Image classification data set "1 Sweet Pumpkin Dataset" (shahriar218/Machine-Learning on GitHub). Class labels (5): downy mildew disease of sweet pumpkin, fresh leaf of sweet pumpkin, leaf curl disease of sweet pumpkin, mosaic disease of sweet pumpkin, sweet pumpkin red beetle.

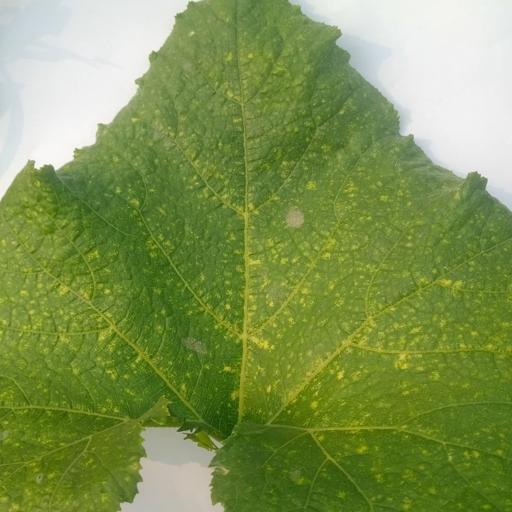
Label: sweet pumpkin red beetle

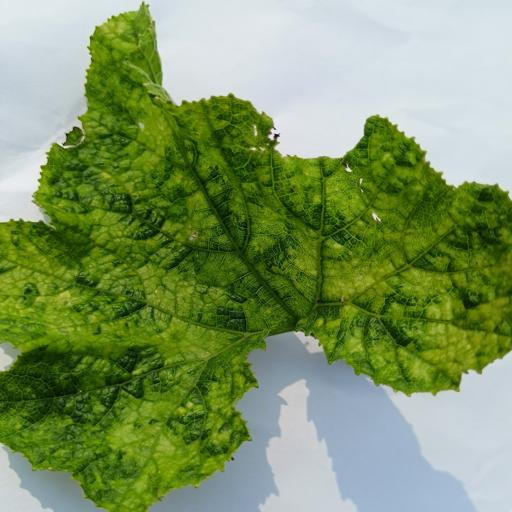
Label: mosaic disease of sweet pumpkin

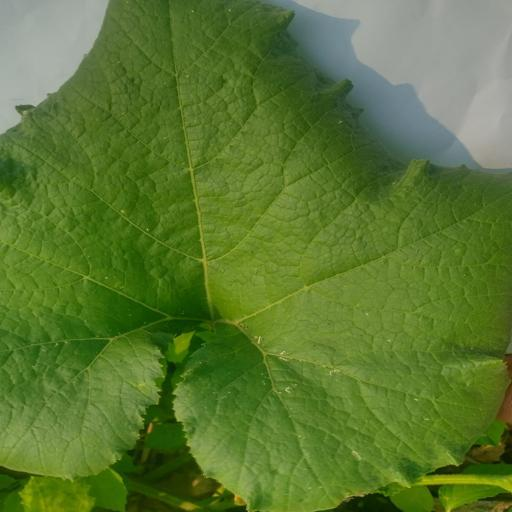
Label: fresh leaf of sweet pumpkin

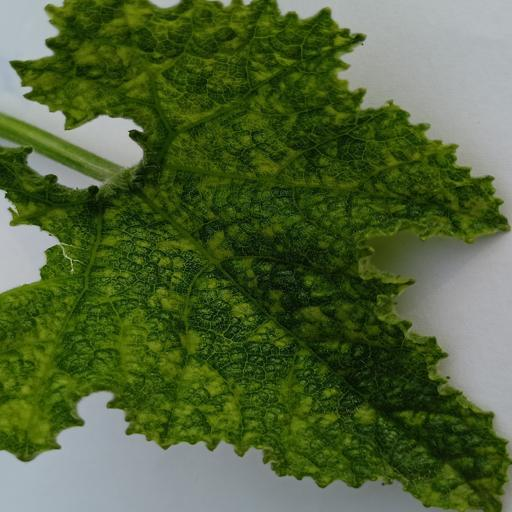
Label: leaf curl disease of sweet pumpkin

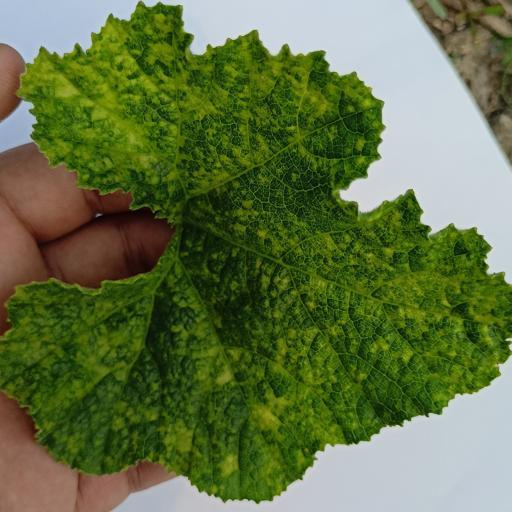
Label: leaf curl disease of sweet pumpkin

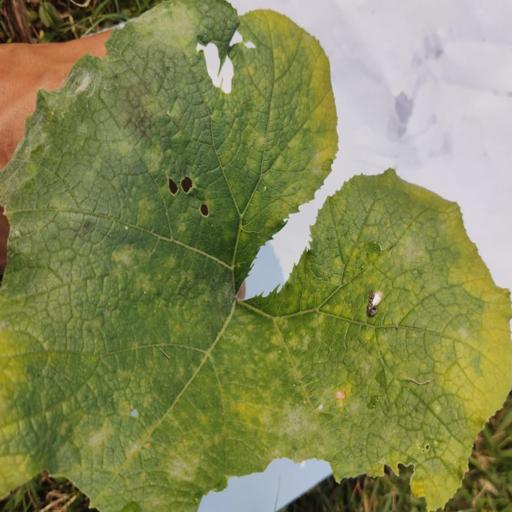
Label: downy mildew disease of sweet pumpkin
